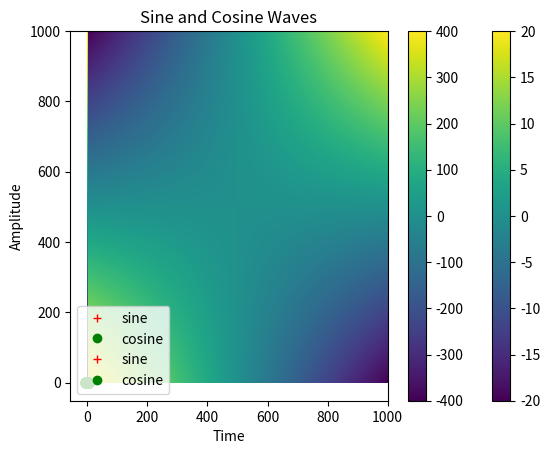

Write the Python code that produced this figure.
#!/usr/bin/env python
# coding: utf-8

# # Part II: Matplotlib
# 
# ## 3. Matplotlib
# [Matplotlib](https://matplotlib.org) is the most popular plotting library for Python. 
# 
# We will take a look at several examples below, but the Matplotlib [gallery](https://matplotlib.org/gallery/index.html) is a great place to search for snippets of code to make your plots look professional.
# 

# ### 3.1 Importing Matplotlib
# 
# To use Matplotlib, we first need to import it. Matplotlib has many sub-packages, so we will import the pyplot sub-package.

# In[1]:


# Import matplotlib
from matplotlib import pyplot as plt

# Import numpy again too
import numpy as np


# Now let's plot some graphs. To plot a graph, you will need x coordinates and y coordinates. 
# 
# Let's plot a sine wave. We can use NumPy to do all sorts of [mathematical operations](https://numpy.org/doc/stable/reference/routines.math.html), like computing the sine of a variable.

# In[2]:


# Create our x coordinates (note the np.sine() function takes radians as an input)
x = np.linspace(-2*np.pi, 2*np.pi, 200)

# Our y will simply be sin(x)
y = np.sin(x)


# We now have our x and y coordinates - we can plot the graph. What do you think it will look like?

# In[3]:


# Make a simple line plot
plt.plot(x, y)


# There is so much styling of plots that you can do and we will by no means cover everything, but we will take a look at a few of the available options. 
# 
# First, we can change the line to a series of points using *markers*

# In[4]:


# Make a simple plot using markers ('o')
plt.plot(x, y, 'o')


# The default plotting colour is blue, but you can change this. Below I have changed the colour - can you guess what colour will appear based on the code?

# In[5]:


# Make a simple plot using green markers
plt.plot(x, y, 'go')


# What will the next example look like?

# In[6]:


# Make a simple plot using red markers
plt.plot(x, y, 'r+')


# The syntax used above to style our plots uses a *format string*:
# 
# **Format string**
# 
# > Format string is with the format of fmt = '[color][marker][line]'
# For example, r+ simply means red with + marker.
# Full documentation can be found at: https://matplotlib.org/api/_as_gen/matplotlib.pyplot.plot.html#matplotlib.pyplot.plot under Notes secion.
# You can plot multiple sets of data on the same graph.

# In[ ]:





# In[7]:


# Plot with two curves
plt.plot(x, y, 'r+')
plt.plot(x, np.cos(x), 'go', linewidth=4)


# If we have two or more curves in the same plot, as above, how can we convey to the reader which line is which? We can use legends. To use a legend in Matplotlib, you indicate the legend *label* in the plotting command and then invoke the legend function separately include the legend in the plot.

# In[8]:


# Plot with two curves and a legend
plt.plot(x, y, 'r+', label="sine")
plt.plot(x, np.cos(x), 'go', linewidth=4, label="cosine")
plt.legend(loc="lower left")


# Finally, no plot is complete without a title and labels on the axes. Let's take a look at how to add these.

# In[9]:


# Plot with two curves, a legend and labels
plt.plot(x, y, 'r+', label="sine")
plt.plot(x, np.cos(x), 'go', linewidth=4, label="cosine")
plt.legend(loc="lower left")

# add labels
plt.title("Sine and Cosine Waves")
plt.ylabel("Amplitude")
plt.xlabel("Time")


# In[10]:


## REAL DATA!


# ### 1.3 Plotting 2-Dimensions
# Since NumPy is all about multi-dimensional data, we will now take a look at how to create 2-D plots. We will first make some plots using simple arrays and then we'll take a look at some real data.

# In[11]:


a = np.ones((1,1000))
b = np.linspace(-20, 20, 1000)
print(a.shape, b.shape)
mesh = a * b
print(mesh.shape)


# In[12]:


plt.pcolormesh(mesh)
plt.colorbar()


# In[13]:


# Use meshgrid (https://docs.scipy.org/doc/numpy/reference/generated/numpy.meshgrid.html)
mesh_b = np.ones((1,1000)) * np.linspace(-20, 20, 1000)
print(mesh_b.shape)
xx, yy = np.meshgrid(mesh, mesh_b)
print(xx.shape,yy.shape)
mesh_c = xx * yy
print(mesh_c.shape)


# In[14]:


plt.pcolormesh(mesh_c)
plt.colorbar()


# In[15]:


# Plot the transpose
plt.pcolormesh(mesh.T)


# > There are many more operations you can do to arrays. Most of them are very intuitive, you don't even need a reference :).
#   * `np.meshgrid(ndarray, ndarray)`
#   * `np.reshape(ndarray, shape)`
#   * `np.resize(ndarray, size)`
#   * `np.tile(ndarray, reps)`
#   * `ndarray.sum()`
#   * `ndarray.mean()`
#   * `ndarray.std()`
#   * `plt.plot(x, y)`
# 
# > You can find the full NumPy reference here: https://docs.scipy.org/doc/numpy-1.13.0/reference/index.html

# We will take a look at some other plotting options in the next exercise.
